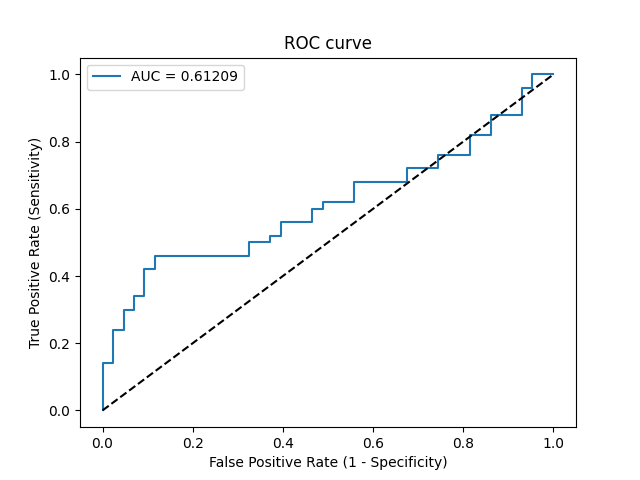

Source data for this figure (header and first rows):
Threshold, Sensitivity, Specificity, NPV, PPV
inf, 0.0, 1.0, 0.4624, 0
0.6272, 0.02, 1.0, 0.4674, 1.0
0.5959, 0.14, 1.0, 0.5, 1.0
0.5902, 0.14, 0.9767, 0.4941, 0.875
0.5841, 0.24, 0.9767, 0.525, 0.9231
0.5839, 0.24, 0.9535, 0.519, 0.8571
0.5818, 0.3, 0.9535, 0.5395, 0.8824
0.5814, 0.3, 0.9302, 0.5333, 0.8333
0.5795, 0.34, 0.9302, 0.5479, 0.85
0.5795, 0.34, 0.907, 0.5417, 0.8095
0.5769, 0.42, 0.907, 0.5735, 0.84
0.5757, 0.42, 0.8837, 0.5672, 0.8077
0.5756, 0.46, 0.8837, 0.5846, 0.8214
0.5681, 0.46, 0.6744, 0.5179, 0.6216
0.5671, 0.5, 0.6744, 0.537, 0.641
0.5663, 0.5, 0.6279, 0.5192, 0.6098
0.5662, 0.52, 0.6279, 0.5294, 0.619
0.566, 0.52, 0.6047, 0.52, 0.6047
0.5653, 0.56, 0.6047, 0.5417, 0.6222
0.5647, 0.56, 0.5349, 0.5111, 0.5833
0.5636, 0.6, 0.5349, 0.5349, 0.6
0.5628, 0.6, 0.5116, 0.5238, 0.5882
0.5627, 0.62, 0.5116, 0.5366, 0.5962
0.5599, 0.62, 0.4419, 0.5, 0.5636
0.5596, 0.68, 0.4419, 0.5429, 0.5862
0.5577, 0.68, 0.3256, 0.4667, 0.5397
0.5566, 0.72, 0.3256, 0.5, 0.5538
0.5547, 0.72, 0.2558, 0.44, 0.5294
0.5525, 0.76, 0.2558, 0.4783, 0.5429
0.5468, 0.76, 0.186, 0.4, 0.5205
0.5426, 0.82, 0.186, 0.4706, 0.5395
0.5419, 0.82, 0.1395, 0.4, 0.5256
0.5351, 0.88, 0.1395, 0.5, 0.5432
0.5333, 0.88, 0.06977, 0.3333, 0.5238
0.5193, 0.96, 0.06977, 0.6, 0.5455
0.5165, 0.96, 0.04651, 0.5, 0.5393
0.5142, 1.0, 0.04651, 1.0, 0.5495
0.5049, 1.0, 0.0, 0, 0.5376
